The GitHub repository codomposer/audio-recognition contains a labelled image folder "img_dataset" with 2 categories: cat, dog. Examples follow, each with its label.

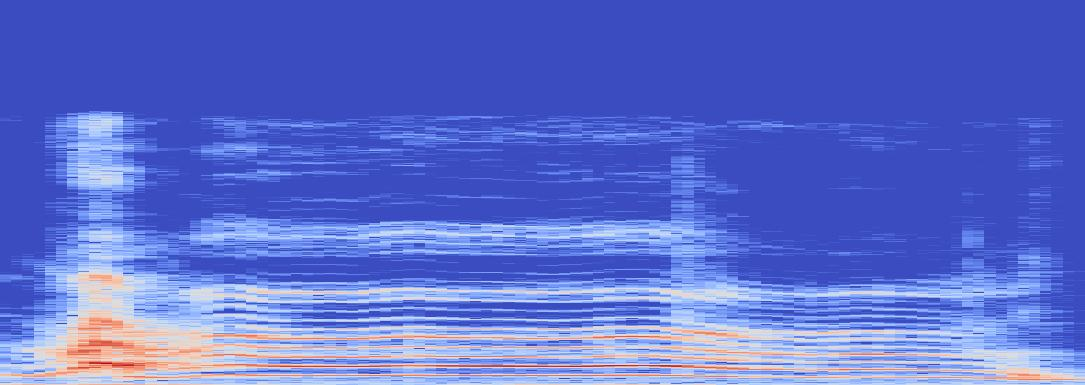
Label: dog

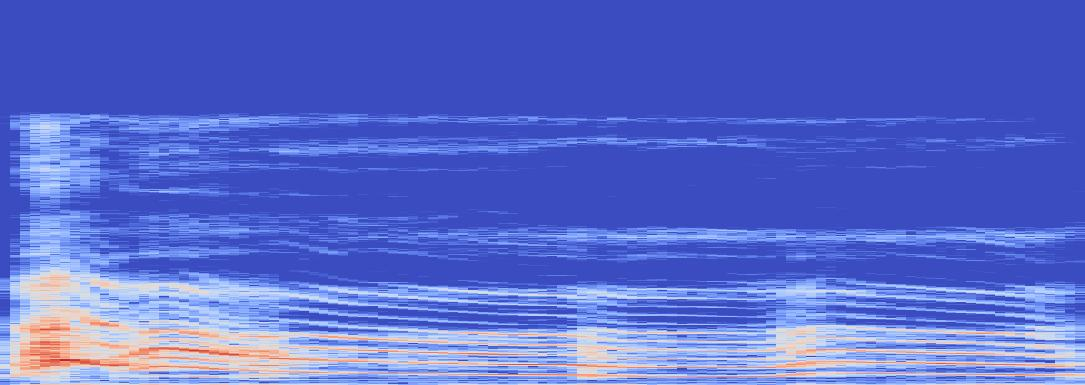
Label: dog

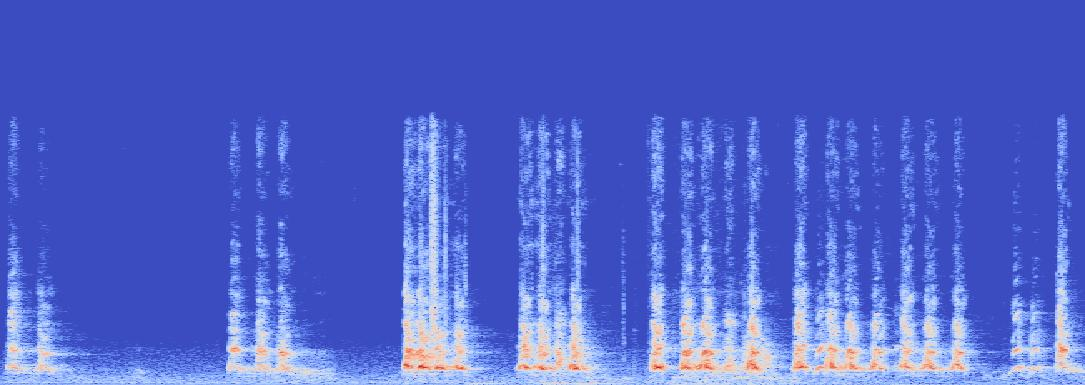
Label: dog

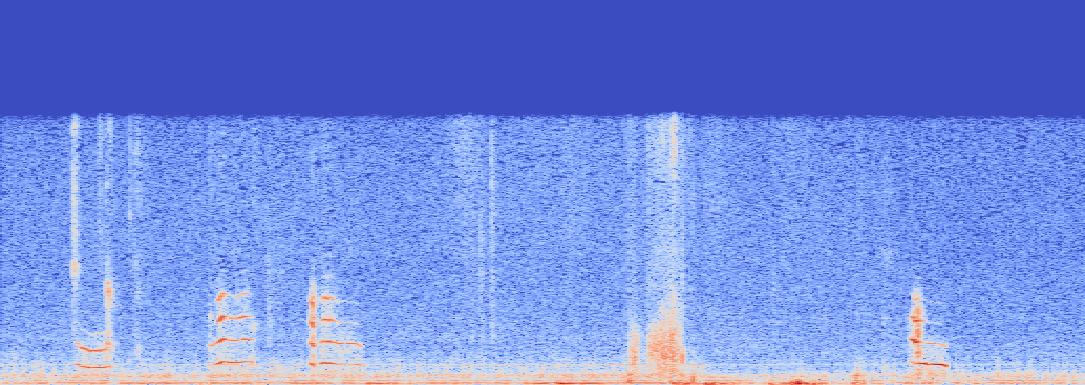
Label: cat

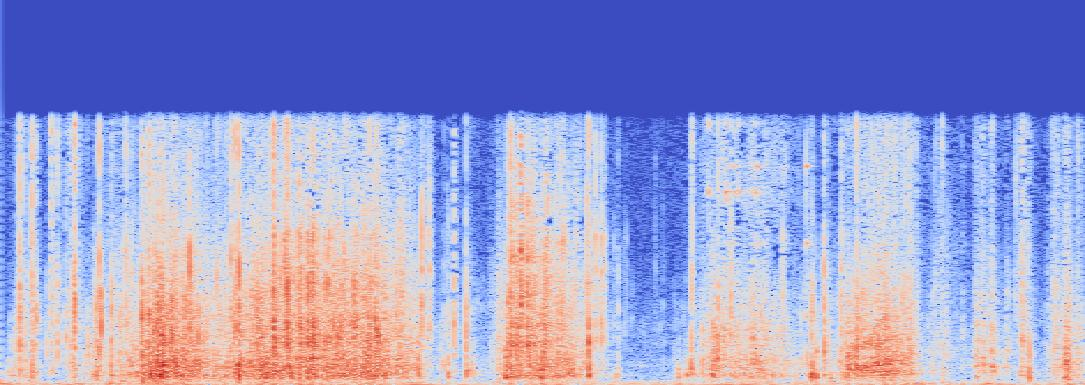
Label: cat

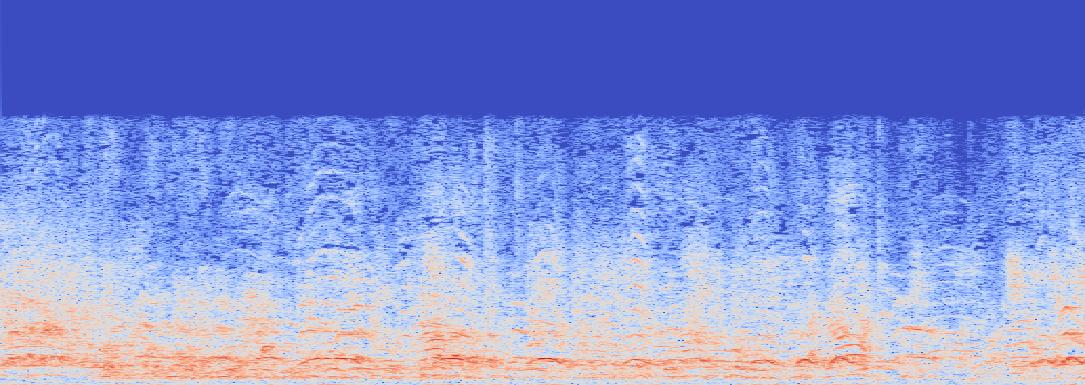
Label: cat
